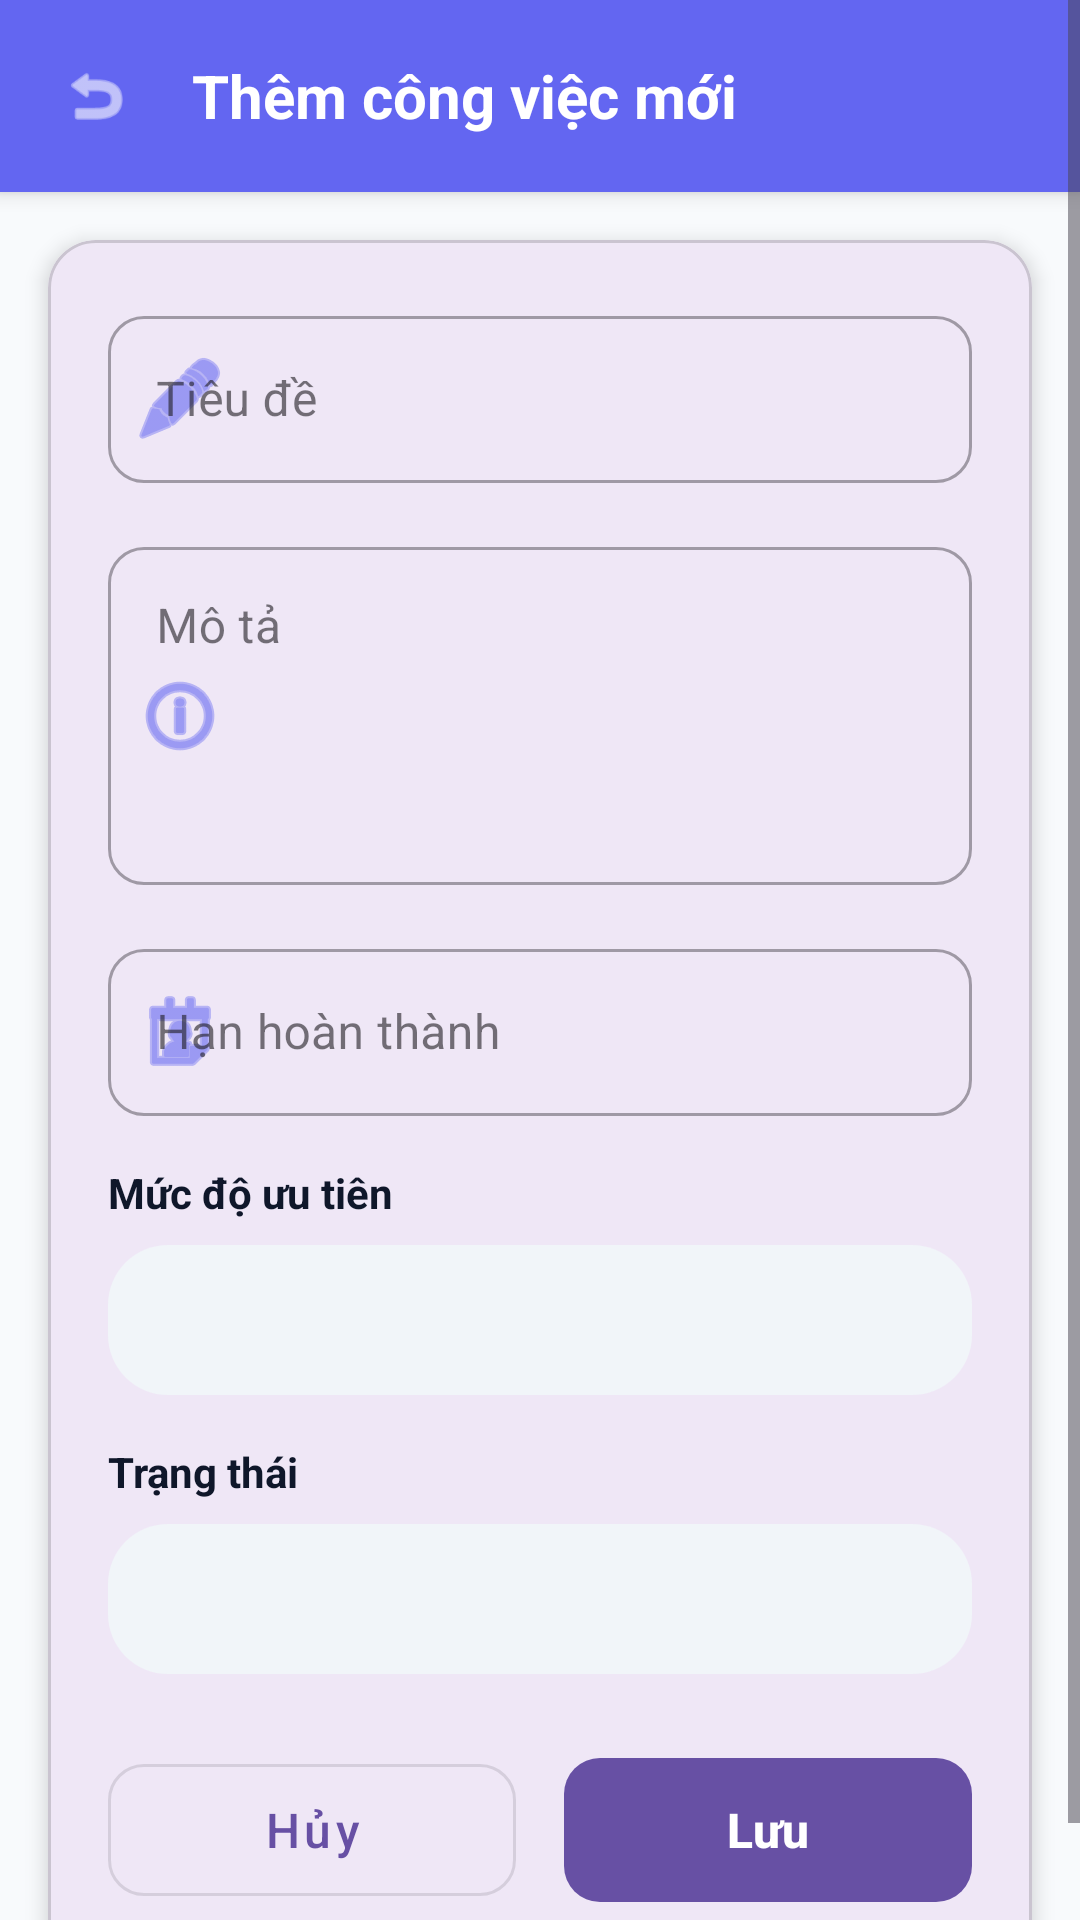

Here is an Android app screen rendered from its layout file. Give the layout XML and the strings, colors and styles it references.
<!-- AndroidManifest.xml: application theme Theme.BTL -->
<!-- res/layout/activity_add_task.xml -->
<?xml version="1.0" encoding="utf-8"?>
<ScrollView xmlns:android="http://schemas.android.com/apk/res/android"
    xmlns:app="http://schemas.android.com/apk/res-auto"
    android:layout_width="match_parent"
    android:layout_height="match_parent"
    android:background="@color/background"
    android:fillViewport="true">

    <LinearLayout
        android:layout_width="match_parent"
        android:layout_height="wrap_content"
        android:orientation="vertical">

        
        <LinearLayout
            android:layout_width="match_parent"
            android:layout_height="wrap_content"
            android:background="@color/primary"
            android:elevation="4dp"
            android:gravity="center_vertical"
            android:orientation="horizontal"
            android:padding="16dp">

            <ImageView
                android:id="@+id/ivBackFromAdd"
                android:layout_width="32dp"
                android:layout_height="32dp"
                android:background="?attr/selectableItemBackgroundBorderless"
                android:padding="4dp"
                android:src="@android:drawable/ic_menu_revert"
                app:tint="@android:color/white" />

            <TextView
                android:layout_width="0dp"
                android:layout_height="wrap_content"
                android:layout_marginStart="16dp"
                android:layout_weight="1"
                android:text="Thêm công việc mới"
                android:textColor="@android:color/white"
                android:textSize="20sp"
                android:textStyle="bold" />

        </LinearLayout>

        
        <com.google.android.material.card.MaterialCardView
            android:layout_width="match_parent"
            android:layout_height="wrap_content"
            android:layout_margin="16dp"
            app:cardCornerRadius="16dp"
            app:cardElevation="4dp">

            <LinearLayout
                android:layout_width="match_parent"
                android:layout_height="wrap_content"
                android:orientation="vertical"
                android:padding="20dp">

                
                <com.google.android.material.textfield.TextInputLayout
                    style="@style/Widget.MaterialComponents.TextInputLayout.OutlinedBox"
                    android:layout_width="match_parent"
                    android:layout_height="wrap_content"
                    android:layout_marginBottom="16dp"
                    android:hint="Tiêu đề"
                    app:boxCornerRadiusBottomEnd="12dp"
                    app:boxCornerRadiusBottomStart="12dp"
                    app:boxCornerRadiusTopEnd="12dp"
                    app:boxCornerRadiusTopStart="12dp"
                    app:startIconDrawable="@android:drawable/ic_menu_edit"
                    app:startIconTint="@color/primary">

                    <com.google.android.material.textfield.TextInputEditText
                        android:id="@+id/etTaskTitle"
                        android:layout_width="match_parent"
                        android:layout_height="wrap_content"
                        android:inputType="text"
                        android:maxLines="2" />
                </com.google.android.material.textfield.TextInputLayout>

                
                <com.google.android.material.textfield.TextInputLayout
                    style="@style/Widget.MaterialComponents.TextInputLayout.OutlinedBox"
                    android:layout_width="match_parent"
                    android:layout_height="wrap_content"
                    android:layout_marginBottom="16dp"
                    android:hint="Mô tả"
                    app:boxCornerRadiusBottomEnd="12dp"
                    app:boxCornerRadiusBottomStart="12dp"
                    app:boxCornerRadiusTopEnd="12dp"
                    app:boxCornerRadiusTopStart="12dp"
                    app:startIconDrawable="@android:drawable/ic_menu_info_details"
                    app:startIconTint="@color/primary">

                    <com.google.android.material.textfield.TextInputEditText
                        android:id="@+id/etTaskDescription"
                        android:layout_width="match_parent"
                        android:layout_height="wrap_content"
                        android:gravity="top"
                        android:inputType="textMultiLine"
                        android:lines="4"
                        android:maxLines="6" />
                </com.google.android.material.textfield.TextInputLayout>

                
                <com.google.android.material.textfield.TextInputLayout
                    style="@style/Widget.MaterialComponents.TextInputLayout.OutlinedBox"
                    android:layout_width="match_parent"
                    android:layout_height="wrap_content"
                    android:layout_marginBottom="16dp"
                    android:hint="Hạn hoàn thành"
                    app:boxCornerRadiusBottomEnd="12dp"
                    app:boxCornerRadiusBottomStart="12dp"
                    app:boxCornerRadiusTopEnd="12dp"
                    app:boxCornerRadiusTopStart="12dp"
                    app:startIconDrawable="@android:drawable/ic_menu_my_calendar"
                    app:startIconTint="@color/primary">

                    <com.google.android.material.textfield.TextInputEditText
                        android:id="@+id/etTaskDeadline"
                        android:layout_width="match_parent"
                        android:layout_height="wrap_content"
                        android:focusable="false"
                        android:inputType="none" />
                </com.google.android.material.textfield.TextInputLayout>

                
                <TextView
                    android:layout_width="wrap_content"
                    android:layout_height="wrap_content"
                    android:layout_marginBottom="8dp"
                    android:text="Mức độ ưu tiên"
                    android:textColor="@color/text_primary"
                    android:textSize="14sp"
                    android:textStyle="bold" />

                <Spinner
                    android:id="@+id/spinnerPriority"
                    android:layout_width="match_parent"
                    android:layout_height="50dp"
                    android:layout_marginBottom="16dp"
                    android:background="@drawable/chip_background"
                    android:padding="12dp" />

                
                <TextView
                    android:layout_width="wrap_content"
                    android:layout_height="wrap_content"
                    android:layout_marginBottom="8dp"
                    android:text="Trạng thái"
                    android:textColor="@color/text_primary"
                    android:textSize="14sp"
                    android:textStyle="bold" />

                <Spinner
                    android:id="@+id/spinnerStatus"
                    android:layout_width="match_parent"
                    android:layout_height="50dp"
                    android:layout_marginBottom="24dp"
                    android:background="@drawable/chip_background"
                    android:padding="12dp" />

                
                <LinearLayout
                    android:layout_width="match_parent"
                    android:layout_height="wrap_content"
                    android:orientation="horizontal"
                    android:weightSum="2">

                    <com.google.android.material.button.MaterialButton
                        android:id="@+id/btnCancelTask"
                        style="@style/Widget.MaterialComponents.Button.OutlinedButton"
                        android:layout_width="0dp"
                        android:layout_height="56dp"
                        android:layout_marginEnd="8dp"
                        android:layout_weight="1"
                        android:text="Hủy"
                        android:textAllCaps="false"
                        android:textSize="16sp"
                        app:cornerRadius="12dp" />

                    <com.google.android.material.button.MaterialButton
                        android:id="@+id/btnSaveTask"
                        android:layout_width="0dp"
                        android:layout_height="56dp"
                        android:layout_marginStart="8dp"
                        android:layout_weight="1"
                        android:text="Lưu"
                        android:textAllCaps="false"
                        android:textSize="16sp"
                        android:textStyle="bold"
                        app:cornerRadius="12dp" />

                </LinearLayout>

            </LinearLayout>
        </com.google.android.material.card.MaterialCardView>

    </LinearLayout>
</ScrollView>
<!-- resources referenced by this layout -->
<resources>
  <color name="background">#F8FAFC</color>
  <color name="primary">#6366F1</color>
  <color name="text_primary">#0F172A</color>
  <!-- drawable chip_background (drawable) -->
  <?xml version="1.0" encoding="utf-8"?>
  <shape xmlns:android="http://schemas.android.com/apk/res/android">
      <solid android:color="@color/surface"/>
      <corners android:radius="20dp"/>
  </shape>
  <style name="Theme.BTL" parent="Base.Theme.BTL" />
  <color name="surface">#F1F5F9</color>
  <style name="Base.Theme.BTL" parent="Theme.Material3.DayNight.NoActionBar">
          
          
      </style>
</resources>
